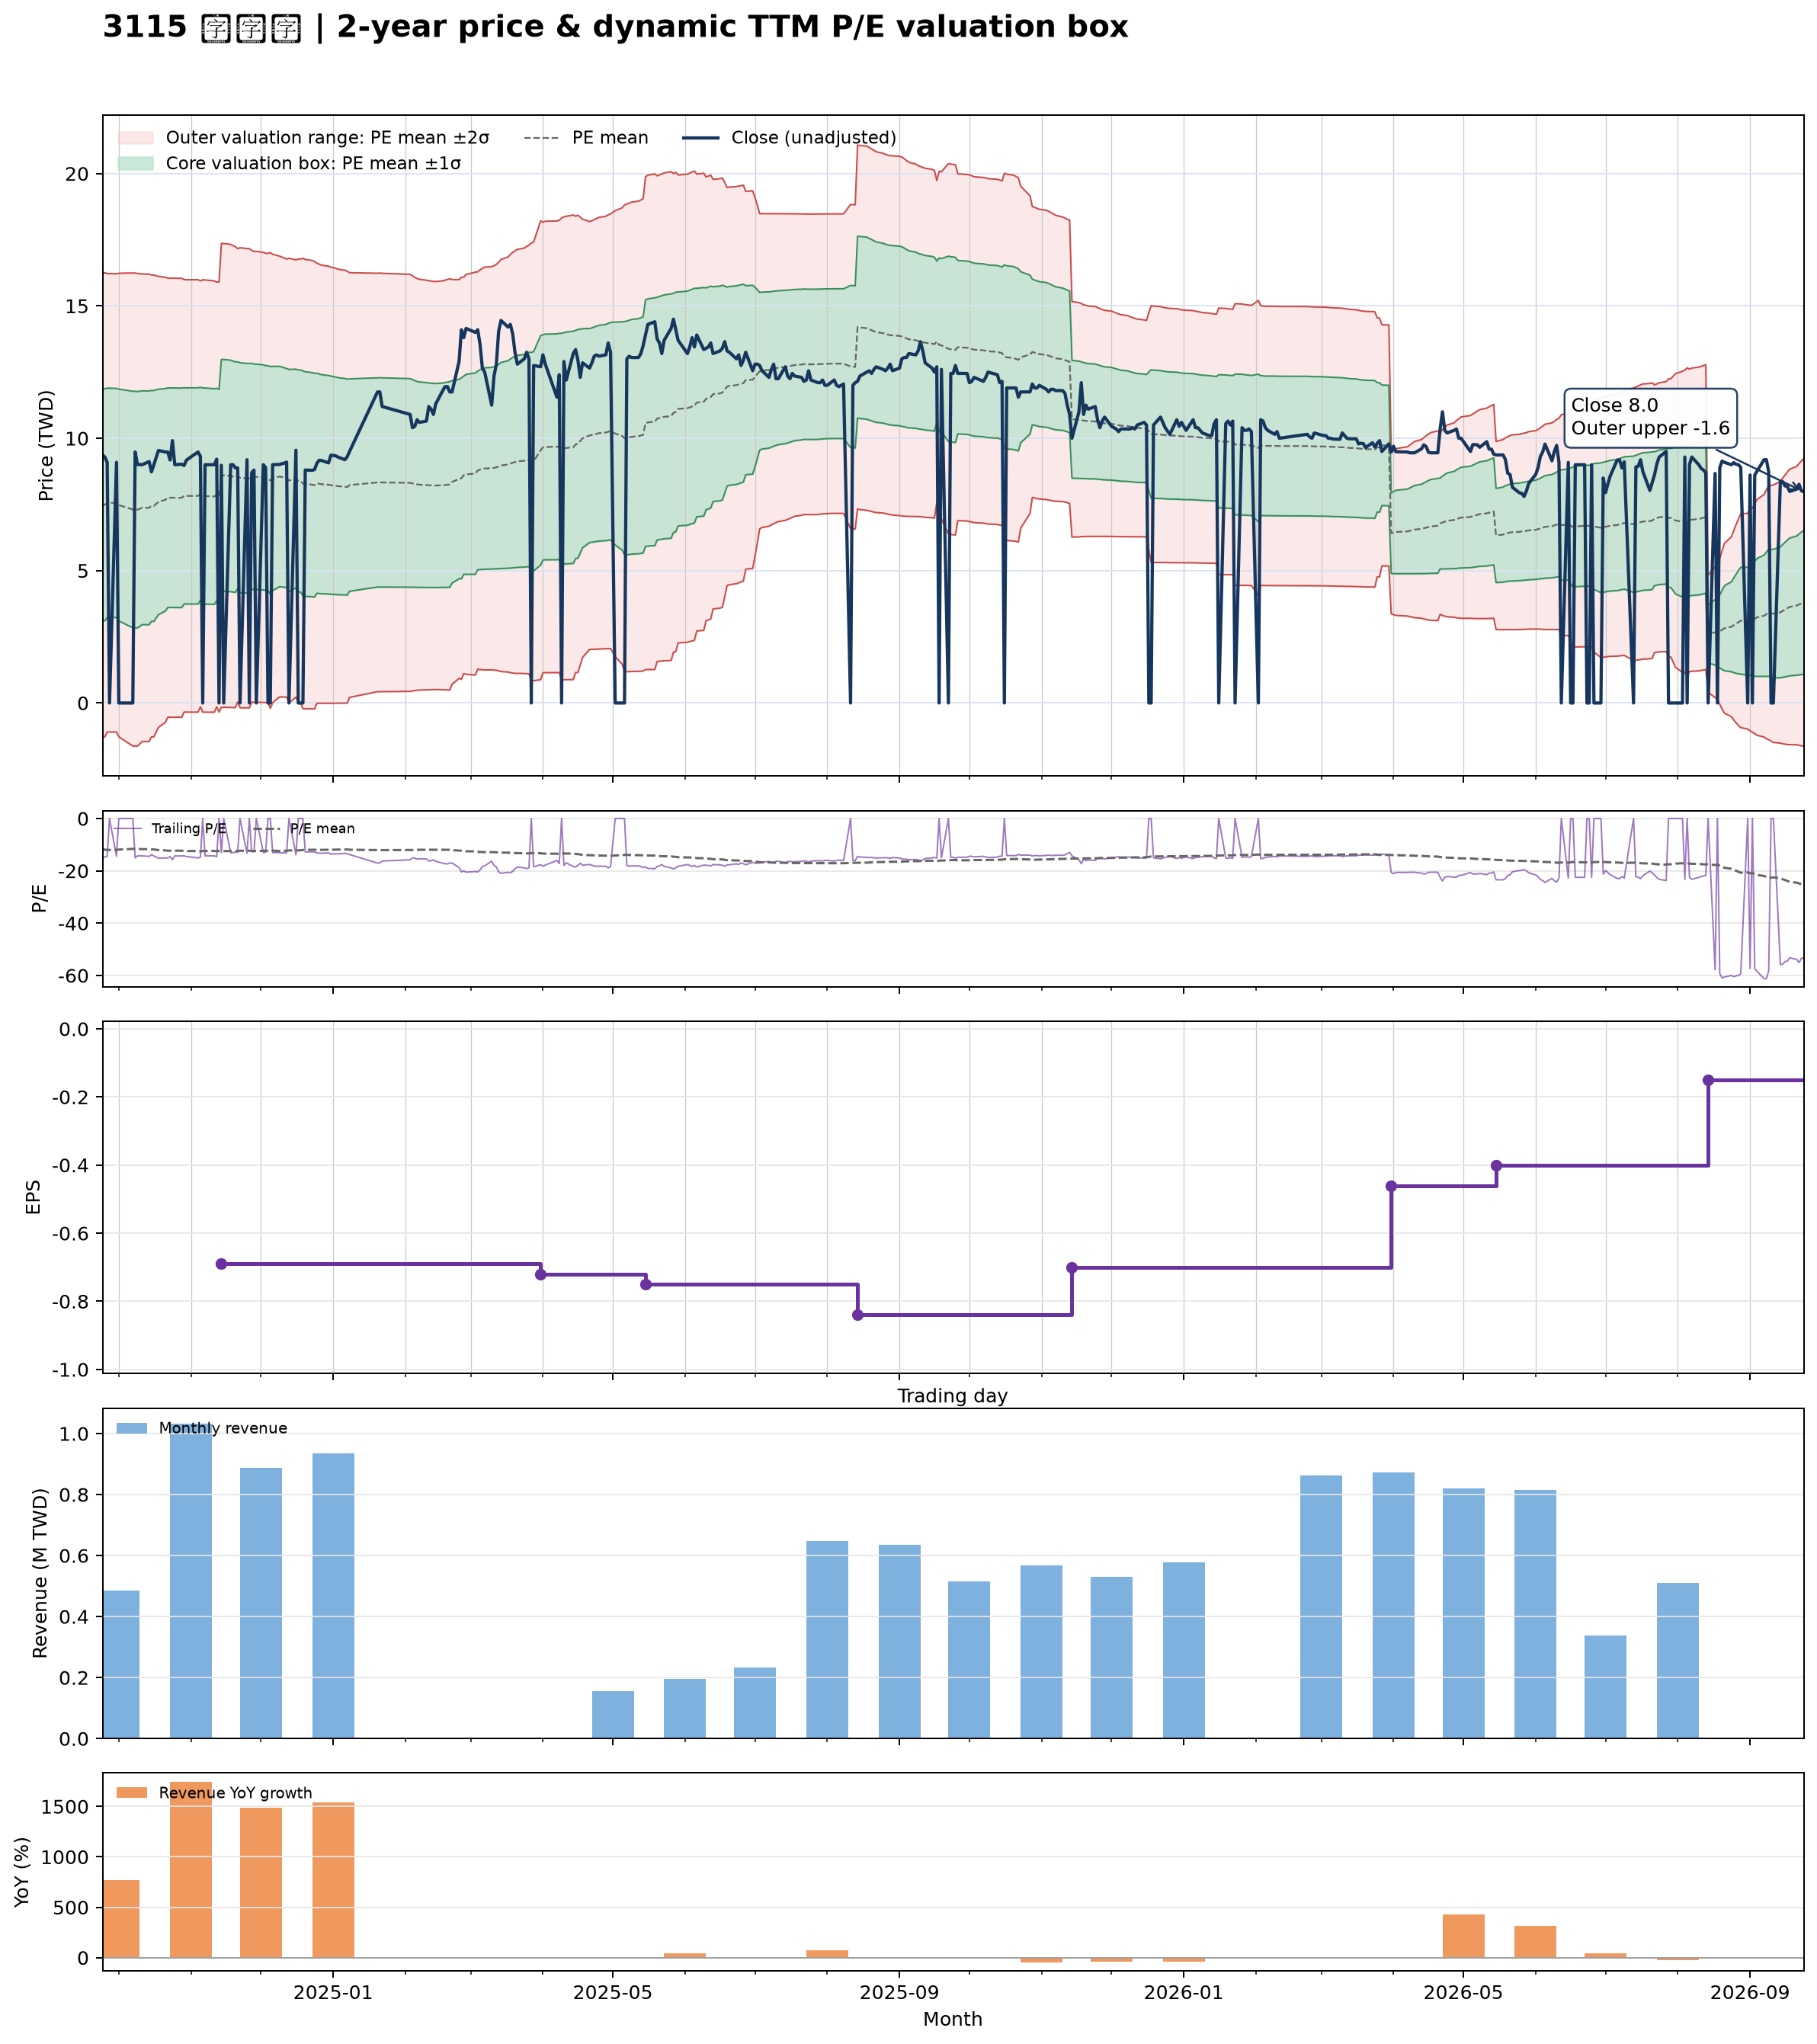

The data file committed next to this chart (first rows):
date, close, available_date, period_end, ttm_eps, pe, pe_mean, pe_std, price_m2, price_m1, price_mean, price_p1, price_p2, forward_eps, forward_pe, forward_pe_mean, forward_pe_std, forward_price_m2, forward_price_m1, forward_price_mean, forward_price_p1, forward_price_p2
2024-09-24, 9.37, 2024-08-14, 2024-06-30, -0.63, -14.87, -11.89, 6.96, 16.26, 11.88, 7.493, 3.108, -1.276, , , , , , , , , 
2024-09-25, 9.29, 2024-08-14, 2024-06-30, -0.63, -14.75, -11.88, 6.955, 16.25, 11.87, 7.487, 3.106, -1.276, , , , , , , , , 
2024-09-26, 9.09, 2024-08-14, 2024-06-30, -0.63, -14.43, -12.01, 6.872, 16.22, 11.89, 7.563, 3.234, -1.096, , , , , , , , , 
2024-09-27, 0.000000, 2024-08-14, 2024-06-30, -0.63, -0.000000, -12.01, 6.872, 16.22, 11.89, 7.563, 3.234, -1.096, , , , , , , , , 
2024-09-30, 9.09, 2024-08-14, 2024-06-30, -0.63, -14.43, -12, 6.869, 16.21, 11.89, 7.558, 3.231, -1.097, , , , , , , , , 
2024-10-01, 0.000000, 2024-08-14, 2024-06-30, -0.63, -0.000000, -11.87, 6.948, 16.23, 11.85, 7.477, 3.1, -1.278, , , , , , , , , 
2024-10-04, 0.000000, 2024-08-14, 2024-06-30, -0.63, -0.000000, -11.74, 7.021, 16.24, 11.82, 7.393, 2.97, -1.454, , , , , , , , , 
2024-10-07, 0.000000, 2024-08-14, 2024-06-30, -0.63, -0.000000, -11.6, 7.091, 16.24, 11.78, 7.309, 2.841, -1.626, , , , , , , , , 
2024-10-08, 9.48, 2024-08-14, 2024-06-30, -0.63, -15.05, -11.6, 7.089, 16.24, 11.77, 7.306, 2.84, -1.626, , , , , , , , , 
2024-10-09, 9.01, 2024-08-14, 2024-06-30, -0.63, -14.3, -11.59, 7.085, 16.23, 11.76, 7.301, 2.838, -1.626, , , , , , , , , 
2024-10-11, 9, 2024-08-14, 2024-06-30, -0.63, -14.29, -11.71, 7.008, 16.21, 11.79, 7.376, 2.961, -1.454, , , , , , , , , 
2024-10-14, 9.12, 2024-08-14, 2024-06-30, -0.63, -14.48, -11.7, 7.006, 16.2, 11.79, 7.373, 2.959, -1.455, , , , , , , , , 
2024-10-15, 8.73, 2024-08-14, 2024-06-30, -0.63, -13.86, -11.82, 6.925, 16.17, 11.81, 7.445, 3.083, -1.28, , , , , , , , , 
2024-10-16, 8.99, 2024-08-14, 2024-06-30, -0.63, -14.27, -11.81, 6.922, 16.16, 11.8, 7.441, 3.08, -1.281, , , , , , , , , 
2024-10-17, 9.27, 2024-08-14, 2024-06-30, -0.63, -14.71, -11.93, 6.841, 16.14, 11.83, 7.519, 3.209, -1.101, , , , , , , , , 
2024-10-18, 9.54, 2024-08-14, 2024-06-30, -0.63, -15.14, -12.06, 6.758, 16.11, 11.86, 7.598, 3.34, -0.9176, , , , , , , , , 
2024-10-21, 9.48, 2024-08-14, 2024-06-30, -0.63, -15.05, -12.19, 6.672, 16.08, 11.88, 7.677, 3.474, -0.7295, , , , , , , , , 
2024-10-22, 9.48, 2024-08-14, 2024-06-30, -0.63, -15.05, -12.31, 6.582, 16.05, 11.9, 7.756, 3.61, -0.5369, , , , , , , , , 
2024-10-23, 9.18, 2024-08-14, 2024-06-30, -0.63, -14.57, -12.31, 6.58, 16.04, 11.9, 7.753, 3.608, -0.5375, , , , , , , , , 
2024-10-24, 9.91, 2024-08-14, 2024-06-30, -0.63, -15.73, -12.31, 6.583, 16.05, 11.9, 7.757, 3.61, -0.5372, , , , , , , , , 
2024-10-25, 9, 2024-08-14, 2024-06-30, -0.63, -14.29, -12.31, 6.581, 16.05, 11.9, 7.754, 3.608, -0.5382, , , , , , , , , 
2024-10-28, 9.02, 2024-08-14, 2024-06-30, -0.63, -14.32, -12.3, 6.58, 16.04, 11.9, 7.751, 3.606, -0.539, , , , , , , , , 
2024-10-29, 8.97, 2024-08-14, 2024-06-30, -0.63, -14.24, -12.42, 6.484, 16, 11.91, 7.826, 3.741, -0.3432, , , , , , , , , 
2024-10-30, 9.17, 2024-08-14, 2024-06-30, -0.63, -14.56, -12.42, 6.481, 15.99, 11.91, 7.822, 3.739, -0.344, , , , , , , , , 
2024-11-01, 9.3, 2024-08-14, 2024-06-30, -0.63, -14.76, -12.42, 6.481, 15.99, 11.9, 7.822, 3.739, -0.3442, , , , , , , , , 
2024-11-04, 9.48, 2024-08-14, 2024-06-30, -0.63, -15.05, -12.42, 6.482, 15.99, 11.91, 7.823, 3.739, -0.3439, , , , , , , , , 
2024-11-05, 9.32, 2024-08-14, 2024-06-30, -0.63, -14.79, -12.54, 6.383, 15.94, 11.92, 7.901, 3.879, -0.1425, , , , , , , , , 
2024-11-06, 0.000000, 2024-08-14, 2024-06-30, -0.63, -0.000000, -12.41, 6.481, 15.99, 11.9, 7.821, 3.739, -0.3443, , , , , , , , , 
2024-11-07, 9, 2024-08-14, 2024-06-30, -0.63, -14.29, -12.41, 6.478, 15.98, 11.9, 7.817, 3.736, -0.3455, , , , , , , , , 
2024-11-08, 9, 2024-08-14, 2024-06-30, -0.63, -14.29, -12.4, 6.476, 15.97, 11.89, 7.813, 3.733, -0.3467, , , , , , , , , 
2024-11-11, 9, 2024-08-14, 2024-06-30, -0.63, -14.29, -12.38, 6.465, 15.94, 11.87, 7.799, 3.726, -0.3468, , , , , , , , , 
2024-11-12, 9.21, 2024-08-14, 2024-06-30, -0.63, -14.62, -12.5, 6.367, 15.9, 11.89, 7.876, 3.865, -0.1463, , , , , , , , , 
2024-11-13, 0.000000, 2024-08-14, 2024-06-30, -0.63, -0.000000, -12.35, 6.449, 15.91, 11.84, 7.782, 3.719, -0.3432, , , , , , , , , 
2024-11-14, 8.98, 2024-11-14, 2024-09-30, -0.69, -13.01, -12.46, 6.348, 17.36, 12.98, 8.598, 4.218, -0.1619, , , , , , , , , 
2024-11-15, 0.000000, 2024-11-14, 2024-09-30, -0.69, -0.000000, -12.46, 6.348, 17.36, 12.98, 8.598, 4.218, -0.1619, , , , , , , , , 
2024-11-18, 9, 2024-11-14, 2024-09-30, -0.69, -13.04, -12.43, 6.337, 17.32, 12.95, 8.578, 4.205, -0.167, , , , , , , , , 
2024-11-19, 9, 2024-11-14, 2024-09-30, -0.69, -13.04, -12.4, 6.322, 17.28, 12.92, 8.554, 4.192, -0.1702, , , , , , , , , 
2024-11-20, 8.88, 2024-11-14, 2024-09-30, -0.69, -12.87, -12.36, 6.308, 17.24, 12.88, 8.531, 4.178, -0.1749, , , , , , , , , 
2024-11-21, 8.88, 2024-11-14, 2024-09-30, -0.69, -12.87, -12.47, 6.205, 17.17, 12.89, 8.605, 4.323, 0.04181, , , , , , , , , 
2024-11-22, 0.000000, 2024-11-14, 2024-09-30, -0.69, -0.000000, -12.33, 6.296, 17.2, 12.85, 8.509, 4.164, -0.1797, , , , , , , , , 
2024-11-25, 9.19, 2024-11-14, 2024-09-30, -0.69, -13.32, -12.31, 6.285, 17.16, 12.83, 8.491, 4.154, -0.183, , , , , , , , , 
2024-11-26, 0.000000, 2024-11-14, 2024-09-30, -0.69, -0.000000, -12.31, 6.285, 17.16, 12.83, 8.491, 4.154, -0.183, , , , , , , , , 
2024-11-27, 8.7, 2024-11-14, 2024-09-30, -0.69, -12.61, -12.41, 6.183, 17.1, 12.83, 8.563, 4.297, 0.03152, , , , , , , , , 
2024-11-28, 8.8, 2024-11-14, 2024-09-30, -0.69, -12.75, -12.38, 6.172, 17.06, 12.8, 8.542, 4.284, 0.02547, , , , , , , , , 
2024-11-29, 0.000000, 2024-11-14, 2024-09-30, -0.69, -0.000000, -12.38, 6.172, 17.06, 12.8, 8.542, 4.284, 0.02547, , , , , , , , , 
2024-12-02, 9, 2024-11-14, 2024-09-30, -0.69, -13.04, -12.35, 6.16, 17.02, 12.77, 8.522, 4.272, 0.02136, , , , , , , , , 
2024-12-03, 8.89, 2024-11-14, 2024-09-30, -0.69, -12.88, -12.32, 6.148, 16.99, 12.74, 8.501, 4.259, 0.01675, , , , , , , , , 
2024-12-04, 0.000000, 2024-11-14, 2024-09-30, -0.69, -0.000000, -12.32, 6.148, 16.99, 12.74, 8.501, 4.259, 0.01675, , , , , , , , , 
2024-12-05, 0.000000, 2024-11-14, 2024-09-30, -0.69, -0.000000, -12.18, 6.238, 17.01, 12.71, 8.406, 4.102, -0.2018, , , , , , , , , 
2024-12-06, 9, 2024-11-14, 2024-09-30, -0.69, -13.04, -12.29, 6.137, 16.95, 12.72, 8.481, 4.247, 0.01291, , , , , , , , , 
2024-12-09, 9.01, 2024-11-14, 2024-09-30, -0.69, -13.06, -12.4, 6.032, 16.88, 12.72, 8.556, 4.395, 0.2328, , , , , , , , , 
2024-12-10, 9.04, 2024-11-14, 2024-09-30, -0.69, -13.1, -12.37, 6.02, 16.85, 12.69, 8.537, 4.383, 0.229, , , , , , , , , 
2024-12-11, 9.06, 2024-11-14, 2024-09-30, -0.69, -13.13, -12.34, 6.008, 16.81, 12.66, 8.517, 4.372, 0.2257, , , , , , , , , 
2024-12-12, 9.1, 2024-11-14, 2024-09-30, -0.69, -13.19, -12.31, 5.995, 16.77, 12.63, 8.497, 4.36, 0.2233, , , , , , , , , 
2024-12-13, 0.000000, 2024-11-14, 2024-09-30, -0.69, -0.000000, -12.18, 6.086, 16.8, 12.6, 8.401, 4.202, 0.002233, , , , , , , , , 
2024-12-16, 9.55, 2024-11-14, 2024-09-30, -0.69, -13.84, -12.29, 5.984, 16.74, 12.61, 8.481, 4.352, 0.2231, , , , , , , , , 
2024-12-17, 0.000000, 2024-11-14, 2024-09-30, -0.69, -0.000000, -12.15, 6.076, 16.77, 12.58, 8.387, 4.194, 0.001924, , , , , , , , , 
2024-12-18, 0.000000, 2024-11-14, 2024-09-30, -0.69, -0.000000, -12.15, 6.076, 16.77, 12.58, 8.387, 4.194, 0.001924, , , , , , , , , 
2024-12-19, 0.000000, 2024-11-14, 2024-09-30, -0.69, -0.000000, -12.02, 6.163, 16.8, 12.54, 8.292, 4.04, -0.213, , , , , , , , , 
2024-12-20, 8.8, 2024-11-14, 2024-09-30, -0.69, -12.75, -11.99, 6.149, 16.76, 12.51, 8.27, 4.027, -0.2158, , , , , , , , , 
... 420 more rows
